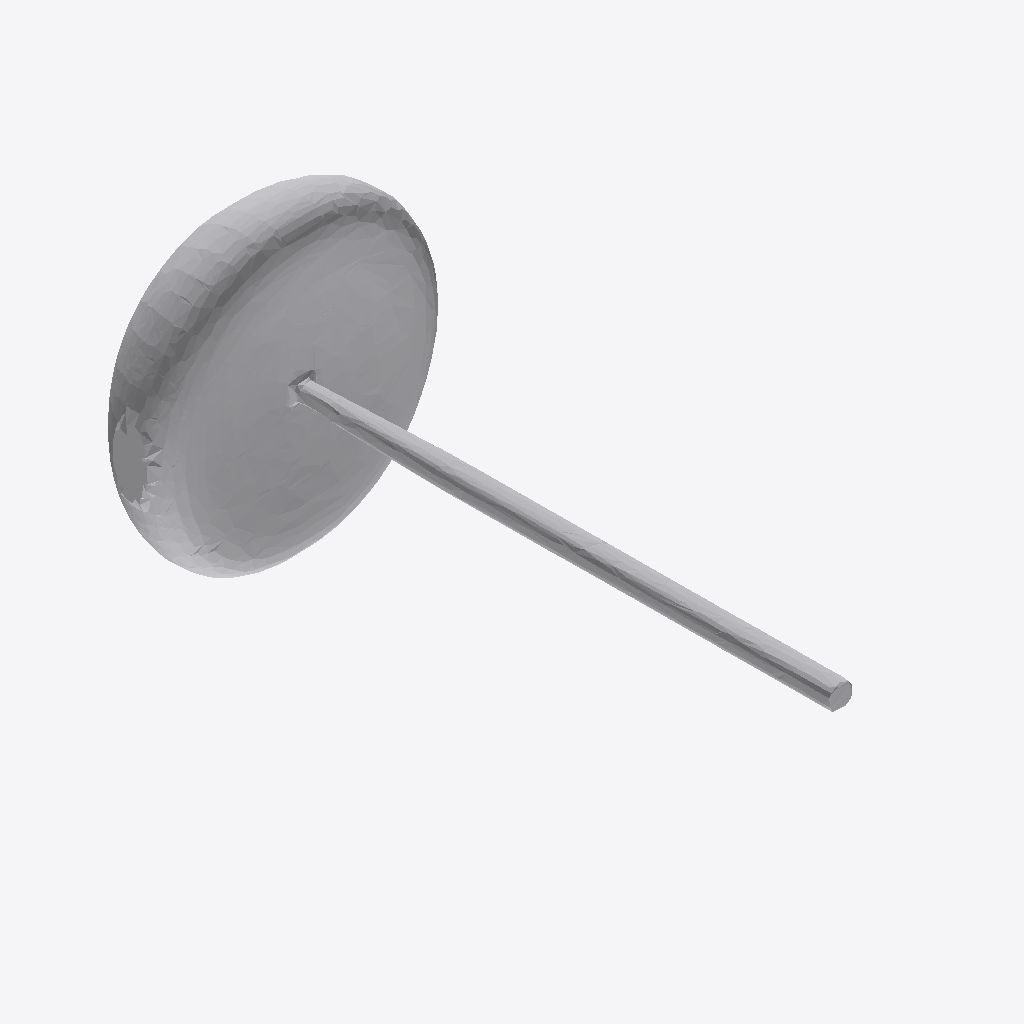
Isometric view of an IFC building model (IFC-SPF (STEP), schema IFC4, length unit metre), seen from the south-west, elements coloured by IFC class: 1 other element (light grey).
Extent 0.9 m × 1.9 m × 0.9 m (x, y, z). Storeys (1): Ground Floor at 0.00 m. Elements (1): 1 IfcFurniture.

HEADER;
FILE_DESCRIPTION(('ViewDefinition [CoordinationView]'),'2;1');
FILE_NAME('','2026-07-12T13:19:28',(''),(''),'IfcOpenShell 0.8.0','IfcOpenShell 0.8.0','');
FILE_SCHEMA(('IFC4'));
ENDSEC;
DATA;
#17=IFCPROJECT('0GANOlNbLDDhyAA9SUj0dN',#5,'Office Project',$,$,$,$,(#15),#10);
#20=IFCSITE('2F3zsW2Bv4Oump9_MYAgD0',#5,'Site',$,$,#19,$,$,.ELEMENT.,$,$,$,$,$);
#22=IFCBUILDING('1KMGV8r3n0LR77AwenWA4h',#5,'Building',$,$,#21,$,$,.ELEMENT.,$,$,$);
#24=IFCBUILDINGSTOREY('2i4Hsiq1H6S84$om6pu0rh',#5,'Ground Floor',$,$,#23,$,$,.ELEMENT.,0.0);
#35=IFCFURNITURE('1hmU5$ND105BOmScZFMfWU',#5,'list07_lamp',$,$,#34,#31,$,$);
ENDSEC;
